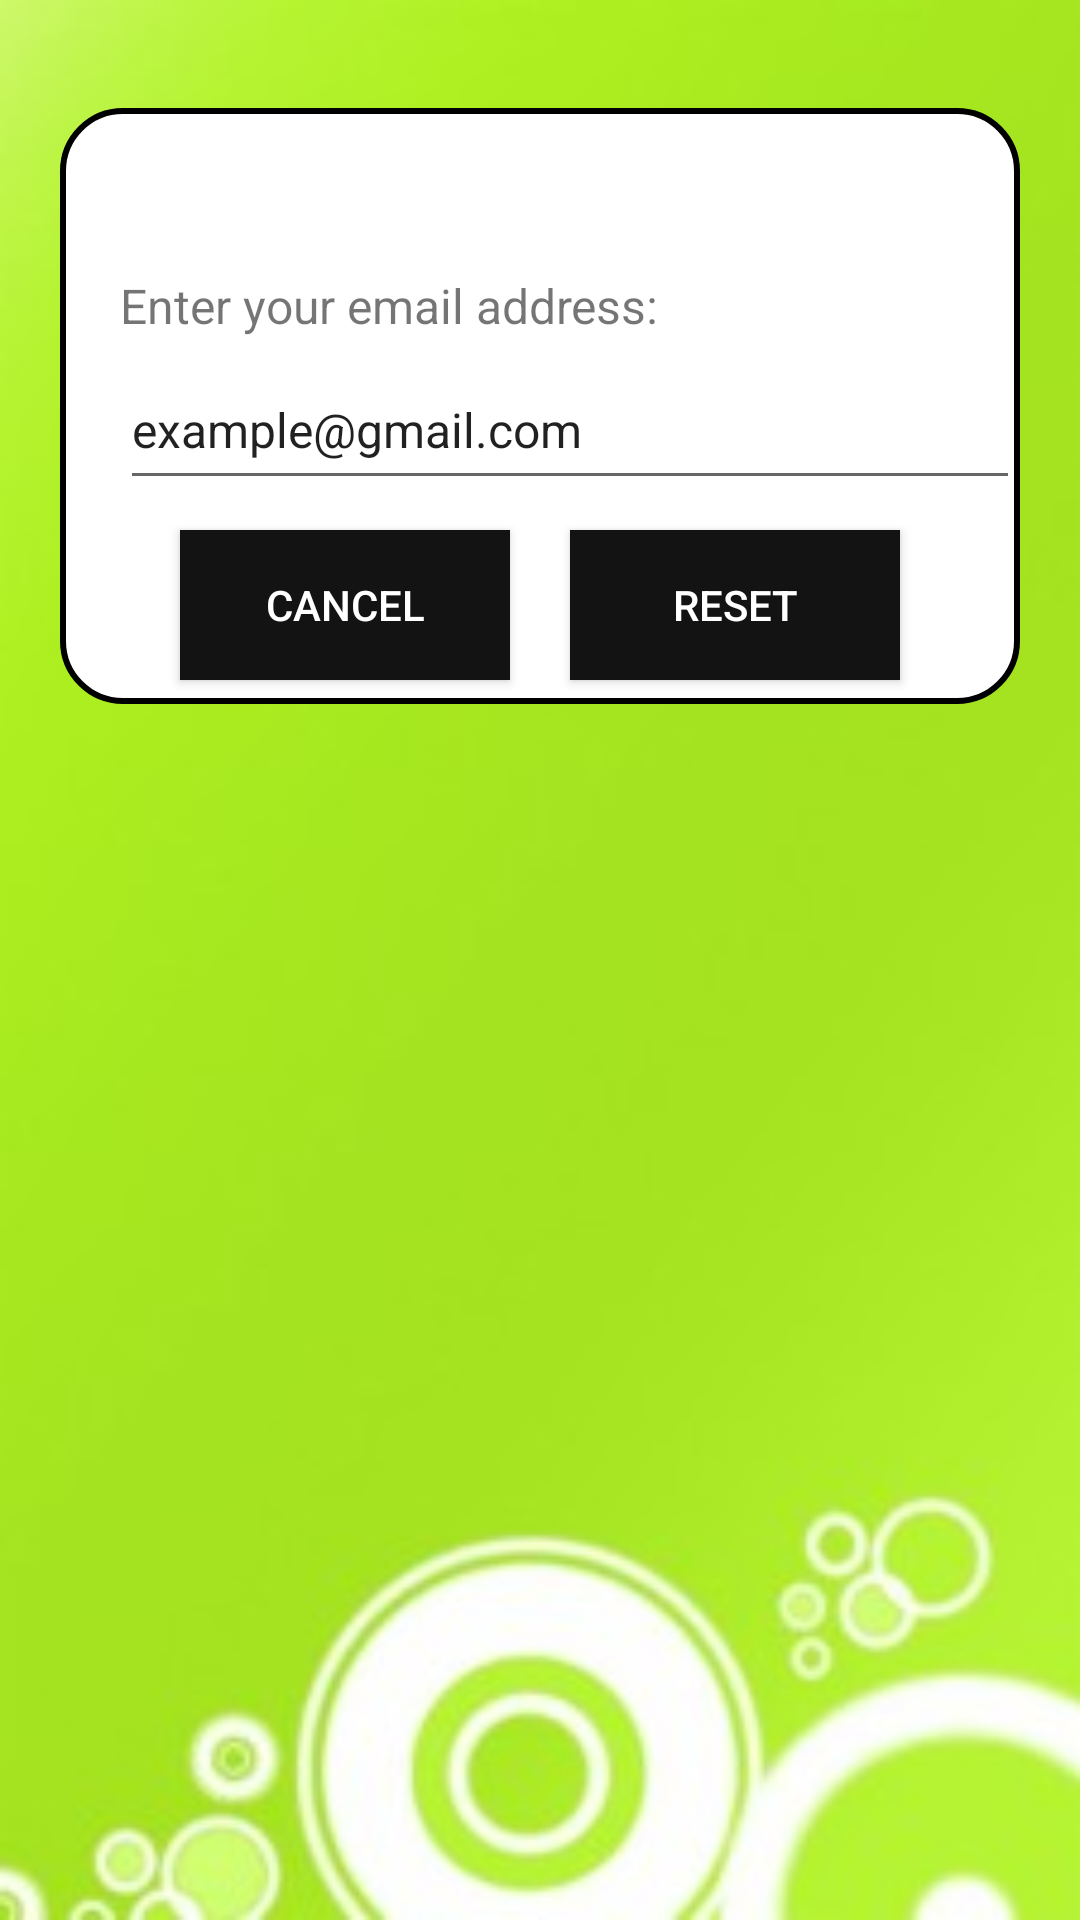

Android layout source for this screen:
<!-- AndroidManifest.xml: application theme Theme.MobileHealthClinic -->
<!-- res/layout/dialog_forgot.xml -->
<?xml version="1.0" encoding="utf-8"?>
<androidx.constraintlayout.widget.ConstraintLayout
    xmlns:android="http://schemas.android.com/apk/res/android"
    xmlns:tools="http://schemas.android.com/tools"
    android:layout_margin="20dp"
    android:padding="20dp"
    android:id="@+id/dialogForgot"
    xmlns:app="http://schemas.android.com/apk/res-auto"
    android:background="@drawable/back"
    android:layout_width="match_parent"
    android:layout_height="match_parent">

    <androidx.constraintlayout.widget.ConstraintLayout
        android:id="@+id/dialogBox"
        android:layout_width="match_parent"
        android:layout_height="wrap_content"
        android:layout_marginTop="16dp"
        android:background="@drawable/whitebox"
        app:layout_constraintTop_toTopOf="parent"
        tools:layout_editor_absoluteX="24dp">

        <TextView
            android:id="@+id/forgotTitle"
            android:layout_width="match_parent"
            android:layout_height="wrap_content"
            android:background="@drawable/green_round"
            android:padding="10dp"
            android:text="Forgot Password"
            android:textColor="@color/white"
            android:textSize="17sp"
            app:layout_constraintTop_toTopOf="parent" />

        <TextView
            android:id="@+id/desc"
            android:layout_width="match_parent"
            android:layout_height="wrap_content"
            android:layout_marginStart="20dp"
            android:layout_marginTop="8dp"
            android:layout_marginEnd="20dp"
            android:text="Enter your email address:"
            android:textColor="@color/green"
            android:textSize="16sp"
            app:layout_constraintBottom_toTopOf="@id/emailBox"
            app:layout_constraintTop_toBottomOf="@id/forgotTitle" />

        <EditText
            android:id="@+id/emailBox"
            android:layout_width="300dp"
            android:layout_height="50dp"
            android:layout_marginStart="20dp"
            android:layout_marginBottom="30dp"
            android:backgroundTint="@color/green"
            android:maxLines="1"
            android:text="example@gmail.com"
            android:textColor="@color/green"
            android:textSize="16sp"
            app:layout_constraintBottom_toBottomOf="parent"
            app:layout_constraintStart_toStartOf="parent"
            app:layout_constraintTop_toBottomOf="@id/forgotTitle" />

        <androidx.appcompat.widget.AppCompatButton
            android:id="@+id/btnCancel"
            android:layout_width="0dp"
            android:layout_height="50dp"
            android:layout_marginStart="40dp"
            android:layout_marginTop="10dp"
            android:layout_marginEnd="10dp"
            android:layout_marginBottom="8dp"
            android:text="Cancel"
            android:textColor="@color/white"
            android:background="#131313"
            android:textSize="14sp"
            app:cornerRadius="20dp"
            app:layout_constraintBottom_toBottomOf="@id/dialogBox"
            app:layout_constraintEnd_toStartOf="@id/btnReset"
            app:layout_constraintStart_toStartOf="parent"
            app:layout_constraintTop_toBottomOf="@id/emailBox" />

        <androidx.appcompat.widget.AppCompatButton
            android:id="@+id/btnReset"
            android:layout_width="0dp"
            android:layout_height="50dp"
            android:layout_marginStart="10dp"
            android:layout_marginTop="10dp"
            android:layout_marginEnd="40dp"
            android:layout_marginBottom="8dp"
            android:text="Reset"
            android:background="#131313"
            android:textColor="@color/white"
            android:textSize="14sp"
            app:cornerRadius="20dp"
            app:layout_constraintBottom_toBottomOf="@id/dialogBox"
            app:layout_constraintEnd_toEndOf="parent"
            app:layout_constraintStart_toEndOf="@id/btnCancel" />

    </androidx.constraintlayout.widget.ConstraintLayout>

</androidx.constraintlayout.widget.ConstraintLayout>
<!-- resources referenced by this layout -->
<resources>
  <!-- drawable back: jpg bitmap (drawable, 7825 bytes) -->
  <!-- drawable green_round (drawable) -->
  <?xml version="1.0" encoding="utf-8"?>
  <shape xmlns:android="http://schemas.android.com/apk/res/android"
      android:shape="rectangle">
  
      <solid
          android:color="@color/green"/>
  
      <corners
          android:topLeftRadius="20dp"
          android:topRightRadius="20dp"/>
  
  </shape>
  <!-- drawable whitebox (drawable) -->
  <?xml version="1.0" encoding="utf-8"?>
  <shape xmlns:android="http://schemas.android.com/apk/res/android"
      android:shape="rectangle">
  
      <corners
          android:radius="20dp"/>
      <stroke
          android:color="@color/green"
          android:width="2dp"/>
      <solid
          android:color="@color/white"/>
  
  </shape>
  <style name="Theme.MobileHealthClinic" parent="Theme.MaterialComponents.DayNight.DarkActionBar">
          
          <item name="colorPrimary">@color/green</item>
          <item name="colorPrimaryVariant">@color/green</item>
          <item name="colorOnPrimary">@color/white</item>
          
          <item name="colorSecondary">@color/teal_200</item>
          <item name="colorSecondaryVariant">@color/teal_700</item>
          <item name="colorOnSecondary">@color/black</item>
          
          <item name="android:statusBarColor">?attr/colorPrimaryVariant</item>
  
  
      </style>
  <!-- not gathered from this repository: default colours our renderer supplied (Android Studio template values) -->
  <color name="teal_200">#FF03DAC5</color>
  <color name="teal_700">#FF018786</color>
  <color name="black">#FF000000</color>
  <color name="white">#FFFFFFFF</color>
</resources>
